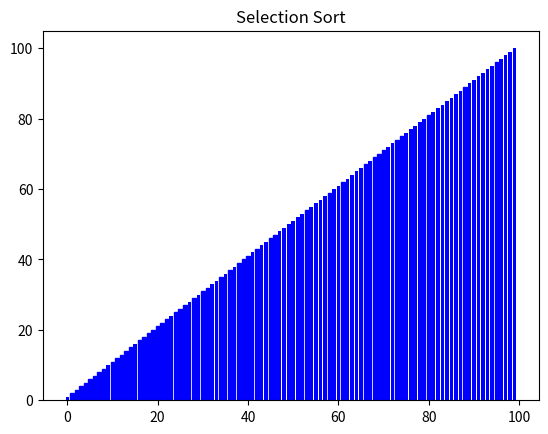

Python code for this plot:
# -*- coding: utf-8 -*-
"""
Created on Sat Jun 26 20:01:23 2021

[redacted]
"""

import numpy as np
import matplotlib.pyplot as plt

data_len = 100
numlist = np.arange(data_len) + 1
index = np.arange(data_len)
np.random.shuffle(numlist)

fig, ax = plt.subplots()
plt.title('Selection Sort')

bardata = ax.bar(index, numlist, color = 'b')

for i in range(data_len):
    maxIndex = 0
    for j in range(data_len-i):
        if numlist[j] > numlist[maxIndex]:
            maxIndex = j
            bardata[maxIndex].set_color('r')
            fig.canvas.draw()
            fig.canvas.flush_events()
            bardata[maxIndex].set_color('b')
            
    numlist[-1-i], numlist[maxIndex] = numlist[maxIndex], numlist[-1-i]
    bardata[maxIndex].set_height(numlist[maxIndex])
    bardata[-1-i].set_height(numlist[-1-i])